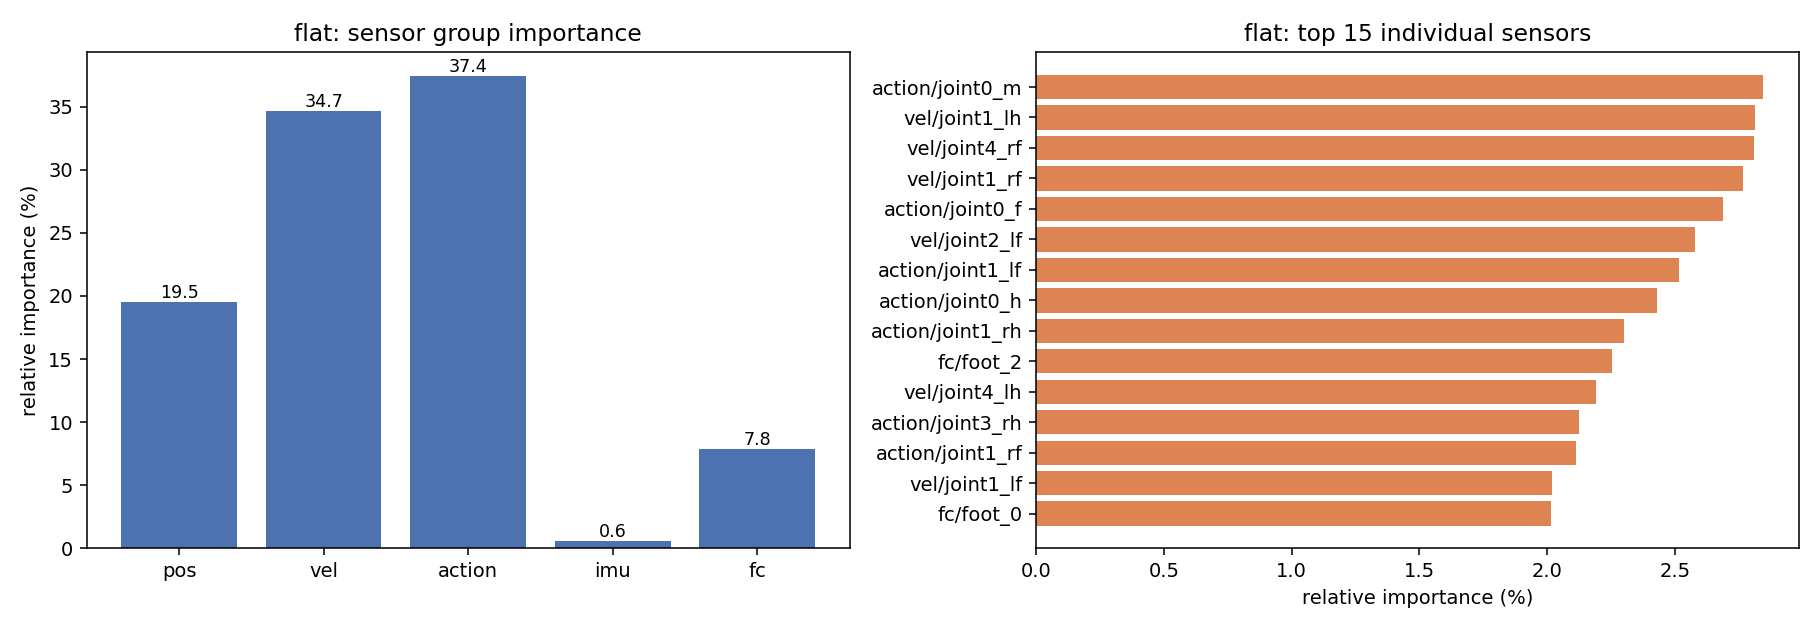

The data file committed next to this chart (first rows):
sensor, importance, importance_pct, std
pos/joint0_m, 1.039, 1.425, 0.6018
pos/joint0_h, 1.024, 1.405, 0.6959
pos/joint0_f, 0.8744, 1.199, 0.5523
pos/joint1_rf, 0.5772, 0.7918, 0.4199
pos/joint1_lf, 0.557, 0.7642, 0.4253
pos/joint1_rh, 0.6977, 0.9572, 0.5348
pos/joint1_lh, 1.07, 1.468, 0.9017
pos/joint2_rf, 0.8164, 1.12, 0.6625
pos/joint2_lf, 0.6801, 0.9329, 0.5985
pos/joint2_rh, 0.6186, 0.8486, 0.5328
pos/joint2_lh, 0.3982, 0.5463, 0.3684
pos/joint3_rf, 0.4777, 0.6553, 0.3843
pos/joint3_lf, 0.5943, 0.8153, 0.4653
pos/joint3_rh, 0.5833, 0.8002, 0.3466
pos/joint3_lh, 0.8008, 1.099, 0.6993
pos/joint4_rf, 0.7826, 1.074, 0.63
pos/joint4_lf, 1.357, 1.862, 0.631
pos/joint4_rh, 0.554, 0.76, 0.6174
pos/joint4_lh, 0.7006, 0.9611, 0.5266
vel/joint0_m, 1.055, 1.448, 0.7102
vel/joint0_h, 0.7339, 1.007, 0.5426
vel/joint0_f, 0.6652, 0.9125, 0.388
vel/joint1_rf, 2.016, 2.765, 1.21
vel/joint1_lf, 1.472, 2.02, 0.6011
vel/joint1_rh, 1.168, 1.602, 0.5089
vel/joint1_lh, 2.051, 2.813, 0.9265
vel/joint2_rf, 1.411, 1.935, 0.9474
vel/joint2_lf, 1.88, 2.578, 1.151
vel/joint2_rh, 0.7712, 1.058, 0.5574
vel/joint2_lh, 1.24, 1.702, 0.7094
vel/joint3_rf, 1.266, 1.737, 0.5845
vel/joint3_lf, 1.232, 1.69, 0.5652
vel/joint3_rh, 1.118, 1.534, 0.6154
vel/joint3_lh, 1.301, 1.784, 0.5605
vel/joint4_rf, 2.046, 2.807, 1.312
vel/joint4_lf, 1.06, 1.455, 0.9079
vel/joint4_rh, 1.177, 1.615, 0.7642
vel/joint4_lh, 1.596, 2.189, 0.6768
action/joint0_m, 2.072, 2.842, 0.6895
action/joint0_h, 1.772, 2.431, 0.7253
action/joint0_f, 1.958, 2.686, 0.9633
action/joint1_rf, 1.539, 2.111, 0.5092
action/joint1_lf, 1.835, 2.517, 0.5734
action/joint1_rh, 1.676, 2.299, 1.062
action/joint1_lh, 1.28, 1.756, 0.5192
action/joint2_rf, 1.152, 1.581, 0.9073
action/joint2_lf, 1.383, 1.898, 0.9674
action/joint2_rh, 1.079, 1.481, 0.7804
action/joint2_lh, 1.093, 1.499, 0.8614
action/joint3_rf, 1.45, 1.989, 0.7116
action/joint3_lf, 1.424, 1.953, 0.5467
action/joint3_rh, 1.547, 2.123, 0.9378
action/joint3_lh, 1.374, 1.885, 0.8581
action/joint4_rf, 0.925, 1.269, 0.5604
action/joint4_lf, 1.454, 1.994, 0.6885
action/joint4_rh, 0.9172, 1.258, 0.7834
action/joint4_lh, 1.357, 1.862, 0.7483
imu/roll, 0.07202, 0.09879, 0.06501
imu/pitch, 0.07204, 0.09883, 0.045
imu/yaw, 0.2875, 0.3944, 0.253
... 4 more rows
